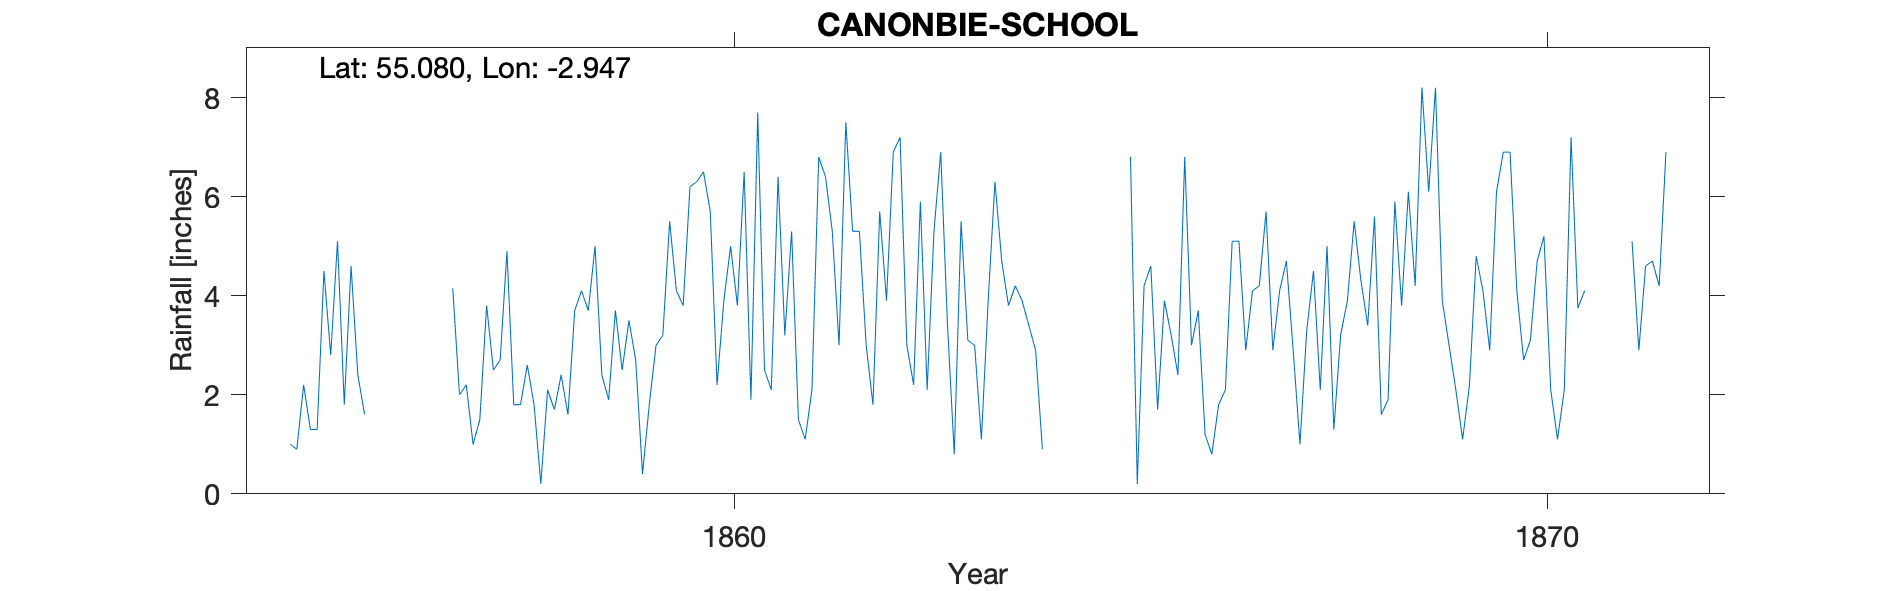

The data file committed next to this chart (first rows):
CANONBIE (SCHOOL), , , , , , , , , , , , , , , , , , , , , , , 
Grid ref, NY396766, Long, -2.947, Lat, 55.08, Elevation, 140, ft, , , , , , , , , , , , , , , 
Station no, RR1016, , , , , , , , , , , , , , , , , , , , , , 
, 1850, 1851, 1852, 1853, 1854, 1855, 1856, 1857, 1858, 1859, 1860, 1861, 1862, 1863, 1864, 1865, 1866, 1867, 1868, 1869, 1870, 1871, 1872
January, , , , , , 1, , 4.15, 1.8, 3.7, 6.3, 6.4, 5.3, 6.9, 3.9, , 6.8, 5.7, 3.9, 6.1, 6.9, , 
February, , , , , , 0.9, , 2, 0.2, 2.5, 6.5, 3.2, 3, 3.4, 3.4, , 3, 2.9, 5.5, 8.2, 4.1, , 
March, , , , , , 2.2, , 2.2, 2.1, 3.5, 5.7, 5.3, 1.8, 0.8, 2.9, , 3.7, 4.1, 4.3, 3.9, 2.7, 2.8, 
April, , , , , , 1.3, , 1, 1.7, 2.7, 2.2, 1.5, 5.7, 5.5, 0.9, , 1.2, 4.7, 3.4, 3, 3.1, , 
May, , , , , , 1.3, , 1.5, 2.4, 0.4, 3.9, 1.1, 3.9, 3.1, , 6.8, 0.8, 2.9, 5.6, 2.1, 4.7, , 
June, , , , , , 4.5, , 3.8, 1.6, 1.8, 5, 2.1, 6.9, 3, , 0.2, 1.8, 1, 1.6, 1.1, 5.2, , 
July, , , , , , 2.8, , 2.5, 3.7, 3, 3.8, 6.8, 7.2, 1.1, , 4.2, 2.1, 3.3, 1.9, 2.18, 2.1, 5.1, 
August, , , , , , 5.1, , 2.7, 4.1, 3.2, 6.5, 6.4, 3, 3.9, , 4.6, 5.1, 4.5, 5.9, 4.8, 1.1, 2.9, 
September, , , , , , 1.8, , 4.9, 3.7, 5.5, 1.9, 5.3, 2.2, 6.3, , 1.7, 5.1, 2.1, 3.8, 4.1, 2.1, 4.6, 
October, , , , , , 4.6, , 1.8, 5, 4.1, 7.7, 3, 5.9, 4.7, , 3.9, 2.9, 5, 6.1, 2.9, 7.2, 4.7, 
November, , , , , , 2.4, , 1.8, 2.4, 3.8, 2.5, 7.5, 2.1, 3.8, , 3.2, 4.1, 1.3, 4.2, 6.1, 3.75, 4.2, 
December, , , , , , 1.6, , 2.6, 1.9, 6.2, 2.1, 5.3, 5.3, 4.2, , 2.4, 4.2, 3.2, 8.2, 6.9, 4.1, 6.9, 
Total, , , , , , 29.5, 35.5, 30.95, 30.6, 40.4, 54.1, 53.9, 52.3, 46.7, , , 40.8, 40.7, 54.4, 51.38, 47.05, , 
1856 has a total but the year column is …, , , , , , , , , , , , , , , , , , , , , , , 
1864 and 1865 incomplete years so totals…, , , , , , , , , , , , , , , , , , , , , , , 
1869 complete year but total not given. …, , , , , , , , , , , , , , , , , , , , , , , 
